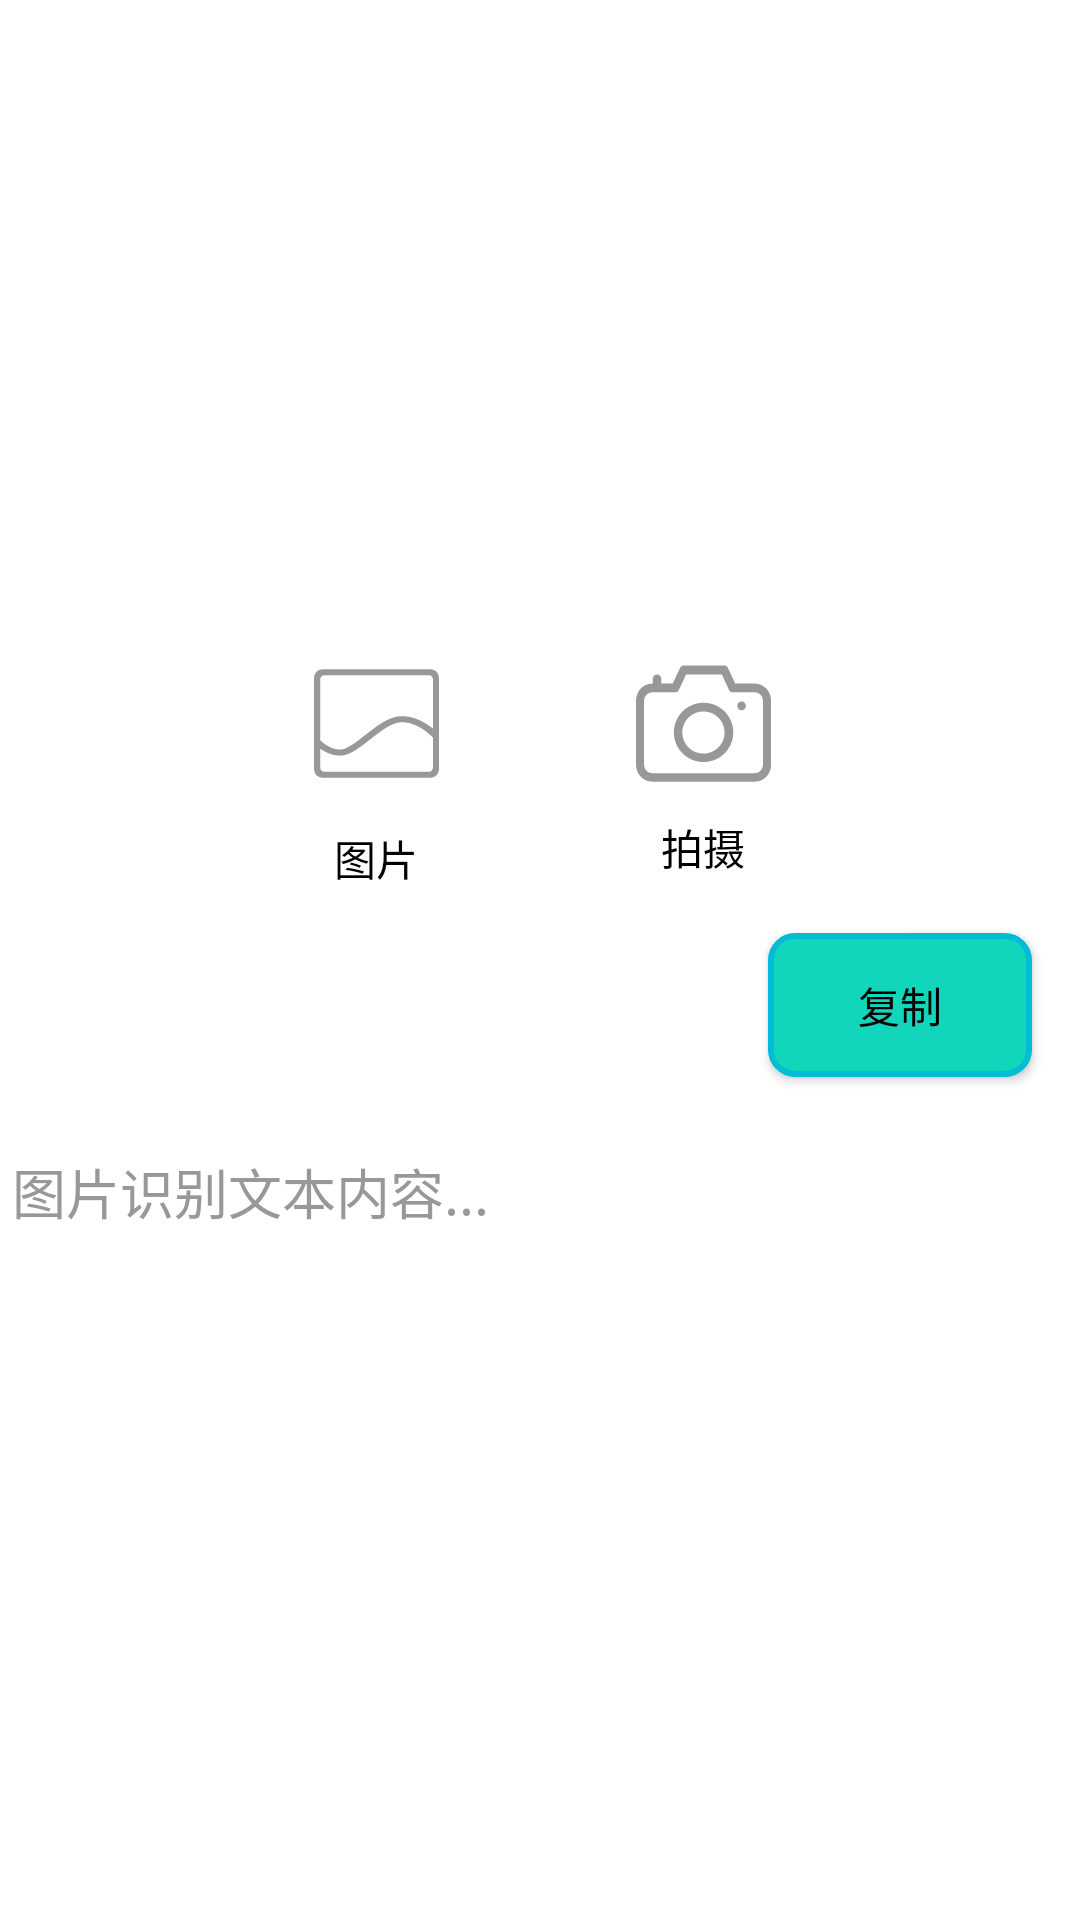

Layout XML and referenced resources for this Android screen:
<!-- AndroidManifest.xml: application theme Theme.myLight -->
<!-- res/layout/fragment_ocr.xml -->
<?xml version="1.0" encoding="utf-8"?>
<androidx.constraintlayout.widget.ConstraintLayout xmlns:android="http://schemas.android.com/apk/res/android"
    xmlns:app="http://schemas.android.com/apk/res-auto"
    xmlns:tools="http://schemas.android.com/tools"
    android:layout_width="match_parent"
    android:layout_height="match_parent"
    tools:context=".ui.ocr.OcrFragment">
    <Button
        android:id="@+id/buttonCopy"
        android:layout_width="wrap_content"
        android:layout_height="wrap_content"
        android:layout_marginTop="8dp"
        android:layout_marginEnd="16dp"
        android:text="复制"
        android:background="@drawable/button_style"
        app:layout_constraintEnd_toEndOf="parent"
        app:layout_constraintTop_toBottomOf="@+id/linearLayout2" />
    <LinearLayout
        android:id="@+id/linearLayout3"
        android:layout_width="match_parent"
        android:layout_height="200dp"
        android:orientation="vertical"
        app:layout_constraintEnd_toEndOf="parent"
        app:layout_constraintStart_toStartOf="parent"
        app:layout_constraintTop_toTopOf="parent">

        <ImageView
            android:id="@+id/placeholderImageView"
            android:layout_width="match_parent"
            android:layout_height="match_parent"

            android:scaleType="fitXY"
            android:src="@drawable/nopicshow"
            app:layout_constraintEnd_toEndOf="parent"
            app:layout_constraintStart_toStartOf="parent"
            app:layout_constraintTop_toTopOf="parent" />
    </LinearLayout>

    <LinearLayout
        android:id="@+id/linearLayout2"
        android:layout_width="91dp"
        android:layout_height="103dp"
        android:layout_marginEnd="80dp"
        android:gravity="center"
        android:orientation="vertical"
        app:layout_constraintEnd_toEndOf="parent"
        app:layout_constraintTop_toBottomOf="@+id/linearLayout3">
        <ImageButton
            android:id="@+id/cameraButton"
            android:layout_width="69dp"
            android:layout_height="62dp"
            android:background="?attr/selectableItemBackground"
            android:contentDescription="拍照上传"
            android:src="@drawable/camera_icon" />
        <TextView
            android:layout_width="wrap_content"
            android:layout_height="wrap_content"
            android:text="拍摄"
            android:textColor="?attr/colorOnPrimary"
             />
    </LinearLayout>
    <LinearLayout
        android:id="@+id/linearLayout"
        android:layout_width="91dp"
        android:layout_height="103dp"
        android:layout_marginStart="80dp"
        android:gravity="center"
        android:orientation="vertical"
        app:layout_constraintStart_toStartOf="parent"
        app:layout_constraintTop_toBottomOf="@+id/linearLayout3">
        <ImageButton
            android:id="@+id/galleryButton"
            android:layout_width="77dp"
            android:layout_height="69dp"
            android:background="?attr/selectableItemBackground"
            android:contentDescription="图库上传"
            android:src="@drawable/gallery_icon" />
        <TextView
            android:layout_width="wrap_content"
            android:layout_height="wrap_content"
            android:text="图片"
            android:textColor="?attr/colorOnPrimary" />
    </LinearLayout>
    <ScrollView
        android:id="@+id/scrollView2"
        android:layout_width="match_parent"
        android:layout_height="340dp"
        android:layout_marginTop="71dp"
        android:layout_marginBottom="32dp"
        android:fillViewport="true"
        app:layout_constraintBottom_toBottomOf="parent"
        app:layout_constraintStart_toStartOf="parent"
        app:layout_constraintTop_toBottomOf="@+id/linearLayout2"
        app:layout_constraintVertical_bias="0.0">
        <EditText
            android:id="@+id/multiLineEditText"
            android:layout_width="match_parent"
            android:layout_height="wrap_content"
            android:gravity="start|top"
            android:hint="图片识别文本内容..."
            android:inputType="textMultiLine"
            android:textColor="?attr/colorOnPrimary"
            android:textColorHint="@color/selector_text_color"
            android:maxLines="10"
            android:minLines="1" />
    </ScrollView>
</androidx.constraintlayout.widget.ConstraintLayout>
<!-- resources referenced by this layout -->
<resources>
  <!-- drawable button_style (drawable) -->
  <?xml version="1.0" encoding="utf-8"?>
  <shape xmlns:android="http://schemas.android.com/apk/res/android">
      
      <stroke
          android:width="2dp"
      android:color="?attr/ColorBtnEdge"
      />
      
      <solid android:color="#11d6bb" /> 
      
      <corners android:radius="8dp" /> 
  </shape>
  <!-- drawable gallery_icon (drawable) -->
  <vector xmlns:android="http://schemas.android.com/apk/res/android"
      xmlns:tools="http://schemas.android.com/tools"
      android:width="65dp"
      android:height="65dp"
      android:viewportWidth="1024"
      android:viewportHeight="1024">
      <path
          android:fillColor="#989898"
          android:pathData="M787.247407 226.512593 237.700741 226.512593c-34.986667 0-53.94963 18.014815-53.94963 53.001481l0 464.971852c0 34.986667 18.962963 53.001481 53.94963 53.001481l549.451852 0c34.986667 0 53.001481-18.014815 53.001481-53.001481L840.154074 279.514074C840.248889 244.527407 822.234074 226.512593 787.247407 226.512593zM808.391111 744.485926c0 11.662222-9.481481 21.143704-21.143704 21.143704L237.700741 765.62963c-11.662222 0-21.143704-9.481481-21.143704-21.143704L216.557037 644.171852c25.315556 17.92 62.008889 36.788148 104.201481 36.788148 49.208889 0 102.020741-41.434074 157.771852-85.333333 56.604444-44.468148 115.2-90.548148 165.831111-90.548148 90.832593 0 162.891852 79.928889 163.65037 80.782222l0.379259-0.284444L808.391111 744.485926zM808.391111 538.927407c-34.038519-27.97037-93.108148-65.611852-163.934815-65.611852-65.327407 0-129.706667 50.631111-192 99.555556-47.691852 37.451852-97.09037 76.325926-131.697778 76.325926-48.545185 0-90.074074-35.65037-104.201481-49.303704L216.557037 279.514074c0-11.662222 9.481481-21.143704 21.143704-21.143704l549.546667 0c11.662222 0 21.143704 9.481481 21.143704 21.143704L808.391111 538.927407z"
          tools:ignore="VectorPath" />
  </vector>
  <style name="Theme.myLight" parent="Theme.MaterialComponents.DayNight.DarkActionBar.Bridge">
          
          <item name="colorPrimary">#11d6bb</item>
          <item name="colorPrimaryVariant">#FFFFFF</item>
          <item name="colorOnPrimary">#000000</item>
          
          <item name="colorSecondary">@color/teal_200</item>
          <item name="colorSecondaryVariant">@color/teal_700</item>
          <item name="colorOnSecondary">@color/black</item>
          
          <item name="android:statusBarColor">#11d6bb</item>
          <item name="ColorNavigationBackground">@color/white</item>
          <item name="ColorActionBar">#11d6bb</item>
          <item name="android:windowBackground">@color/white</item>
          <item name="ColorSpinnerBack">@color/white</item>
          <item name="android:textColorPrimary">@color/black</item>
          <item name="android:textColorSecondary">@color/black</item>
          <item name="ColorBtnEdge">#00BCD4</item>
  
      </style>
  <!-- not gathered from this repository: default colours our renderer supplied (Android Studio template values) -->
  <color name="teal_200">#FF03DAC5</color>
  <color name="teal_700">#FF018786</color>
  <color name="black">#FF000000</color>
  <color name="white">#FFFFFFFF</color>
</resources>
